Run: headless pygame with SDL's dummy video driver; simulated clock (each Clock.tick advances the game by its frame time, no real sleeping); random seed 0; keys injected as events and as key.get_pressed() state; no mouse input.
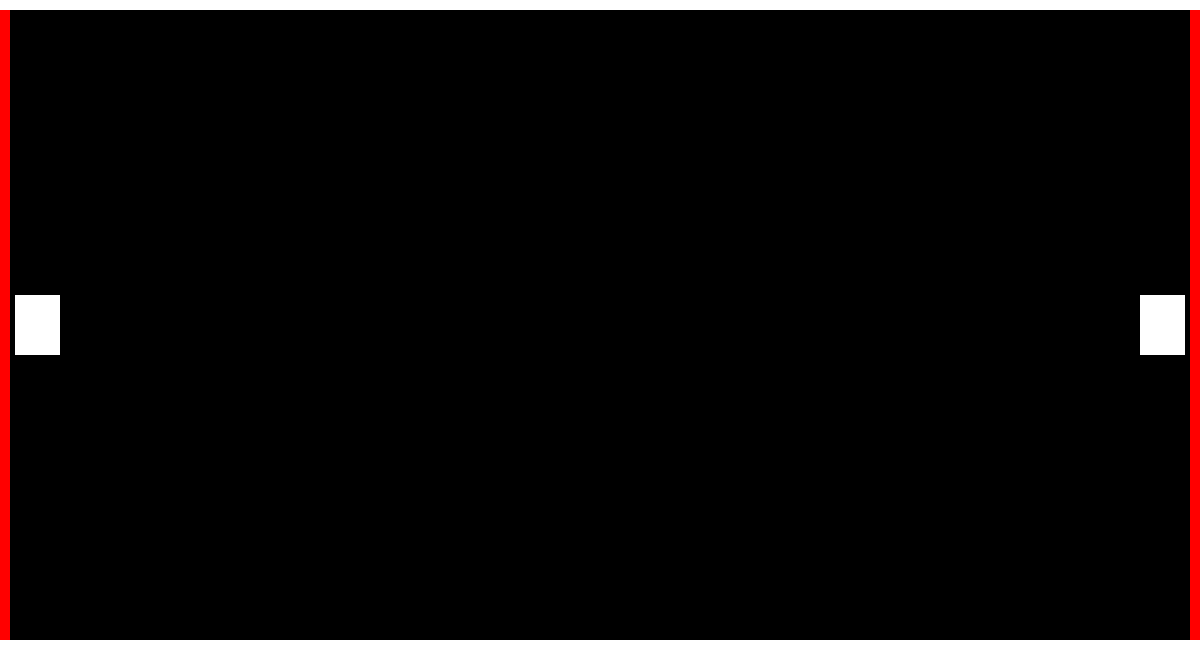
Frame 1 of 4 · flips 1–60 · no input
Frame 2 of 4 · flips 61–180 · tapped SPACE, RETURN · held RIGHT (→), D · screen unchanged from frame 1, image omitted
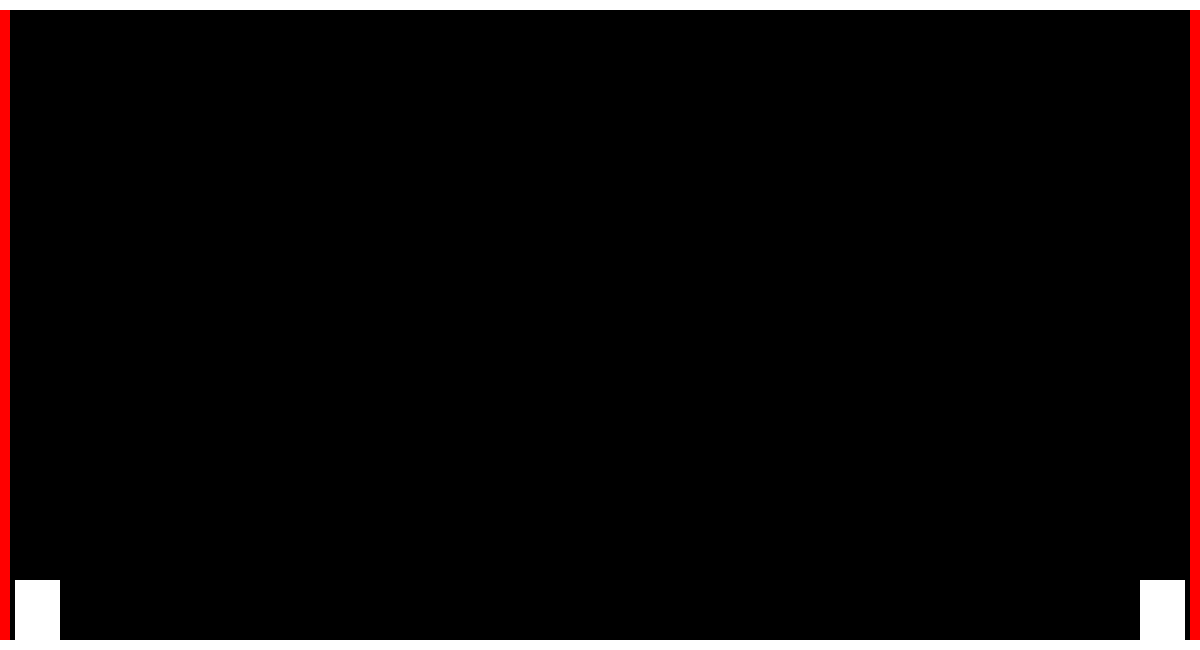
Frame 3 of 4 · flips 181–300 · held DOWN (↓), S
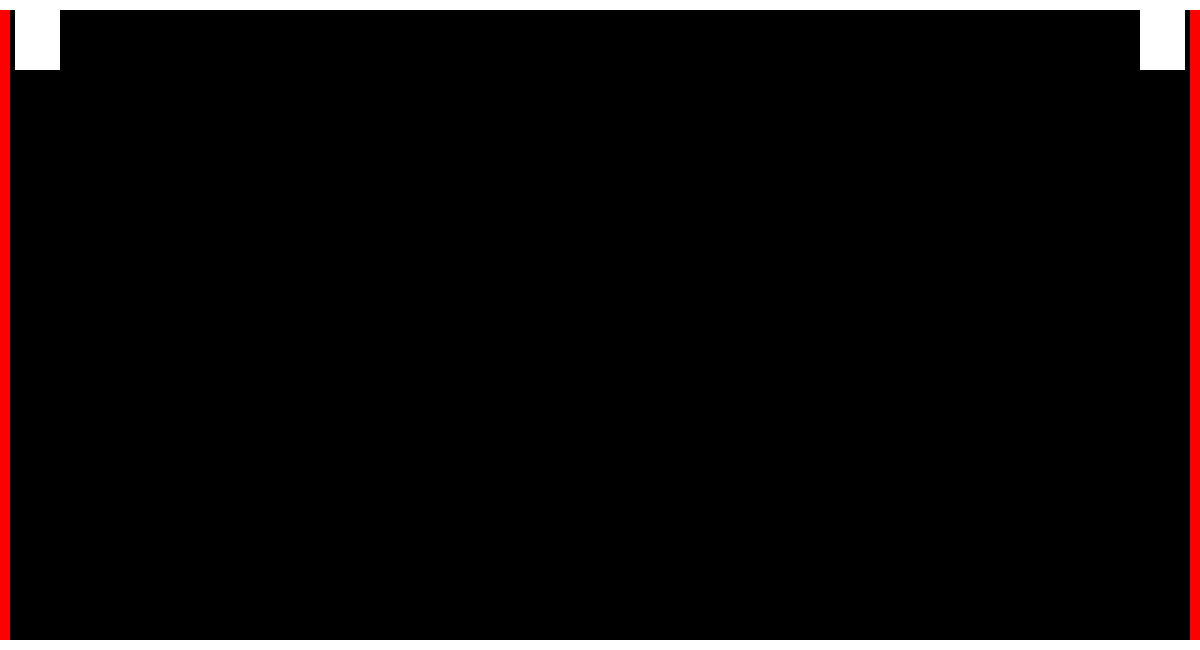
Frame 4 of 4 · flips 301–420 · held LEFT (←), A, UP (↑), W

The pygame program that drew these frames:

#!/usr/bin/env python3
# -*- coding: utf-8 -*-
"""
Created on Tue Dec  4 13:26:43 2018

@author: KenarKrSunshine
"""

import pygame 
import os

pygame.display.set_caption("Thor(sten) vs 'Isaac Newton'")

HEIGHT = 650
WIDTH = 1200
BORDER = 10
VELOCITY = 14

screen = pygame.display.set_mode((WIDTH,HEIGHT))

class Player1:

   WIDTH = 45
   HEIGHT = 60
    
   def __init__(self,x,y): #x and y are positions
       self.x = x
       self.y = y
       self.moveUp = 0
       self.moveDown = 0
       self.moveRight = 0
       self.moveLeft = 0
       
   def show(self, colour):
       global screen
       pygame.draw.rect(screen, colour, pygame.Rect((BORDER+WIDTH//240), self.y-self.HEIGHT//2, self.WIDTH, self.HEIGHT))
       
   def update(self):
       keys = pygame.key.get_pressed()
       if keys[pygame.K_s]:
          player1.moveDown = 1
          self.y += (self.moveDown - self.moveUp) + VELOCITY
          if not (self.y <= (HEIGHT -self.HEIGHT//2 - BORDER)):
              self.y = HEIGHT - self.HEIGHT//2 - BORDER
       elif keys[pygame.K_w]:
           player1.moveUP = 1
           self.y -= (self.moveDown - self.moveUp) + VELOCITY
           if not (self.y >= 0 + self.HEIGHT//2 + BORDER):
               self.y = 0 + self.HEIGHT//2 + BORDER
       elif keys[pygame.K_d]:
           player1.moveRight = 1
           self.x += (self.moveRight - self.moveLeft)+ VELOCITY
       elif keys[pygame.K_a]:
           player1.moveLeft = 1
           self.x -= (self.moveRight - self.moveLeft)+ VELOCITY


class Player2: #shooter only moves up and down on y coordinate

   WIDTH = 45
   HEIGHT = 60
    
   def __init__(self,x,y): #x and y are positions
       self.x = x
       self.y = y
       self.moveUp = 0
       self.moveDown = 0
       
   def show(self, colour):
       global screen
       pygame.draw.rect(screen, colour, pygame.Rect(WIDTH-(BORDER+WIDTH//240)-self.WIDTH, self.y-self.HEIGHT//2, self.WIDTH, self.HEIGHT))
       
   def update(self):
       keys = pygame.key.get_pressed()
       if keys[pygame.K_DOWN]:
          player2.moveDown = 1
          self.y += (self.moveDown - self.moveUp) + VELOCITY
          if not (self.y <= (HEIGHT -self.HEIGHT//2 - BORDER)):
              self.y = HEIGHT - self.HEIGHT//2 - BORDER
       elif keys[pygame.K_UP]:
           player2.moveUP = 1
           self.y -= (self.moveDown - self.moveUp) + VELOCITY
           if not (self.y >= 0 + self.HEIGHT//2 + BORDER):
               self.y = 0 + self.HEIGHT//2 + BORDER
       #self.x = self.x + (self.moveR - self.moveL)+ VELOCITY

pygame.init()

player1 = Player1(0,HEIGHT//2)
player2 = Player2(0,HEIGHT//2)

FPS = 40
clock = pygame.time.Clock()

while True:
    e = pygame.event.poll()
    if e.type == pygame.QUIT:
        break    
    clock.tick(FPS)
    player1.update()
    player2.update()
    screen.fill(pygame.Color("black")) #don't put after any draw function
    
    pygame.draw.rect(screen, pygame.Color("white"), pygame.Rect(0,0,WIDTH,BORDER))
    pygame.draw.rect(screen, pygame.Color("red"), pygame.Rect(0,BORDER,BORDER,HEIGHT-(2*BORDER)))
    pygame.draw.rect(screen, pygame.Color("white"), pygame.Rect(0, HEIGHT-BORDER, WIDTH, BORDER))
    pygame.draw.rect(screen, pygame.Color("red"), pygame.Rect(WIDTH-BORDER, BORDER, BORDER, HEIGHT-(2*BORDER)))

    player1.show(pygame.Color("white"))
    player2.show(pygame.Color("white")) #show player2
    pygame.display.flip()
pygame.quit() #to be able to press exit
os._exit(0) #MAC
